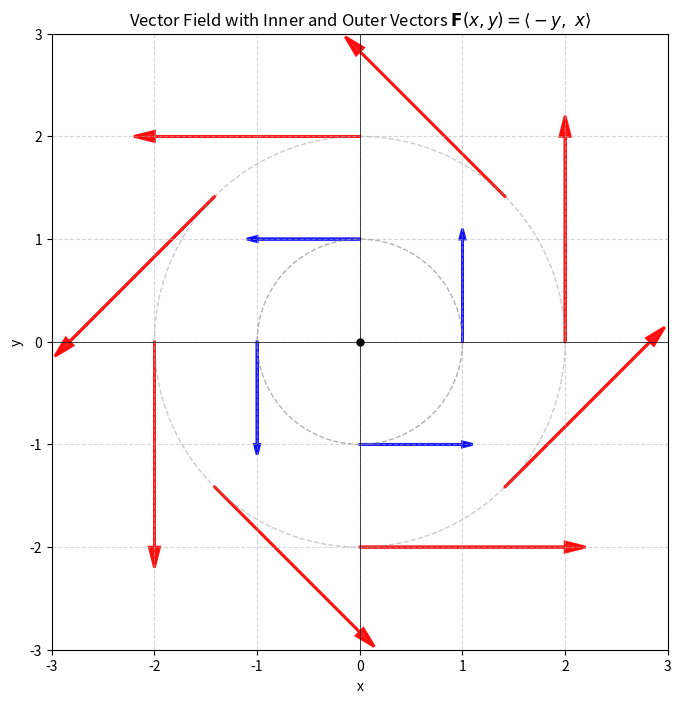

The script that saved this image:
import numpy as np
import matplotlib.pyplot as plt

# 设置图形大小和样式
plt.figure(figsize=(8, 8))

# 定义要画的点 (x, y)
inner_points = [
    (1, 0),   # 右侧
    (0, 1),   # 上方
    (-1, 0),  # 左侧
    (0, -1)   # 下方
]

outer_points = [
    (2, 0),   # 外圈右侧
    (0, 2),   # 外圈上方
    (-2, 0),  # 外圈左侧
    (0, -2),  # 外圈下方
    (np.sqrt(2), np.sqrt(2)),  # 第一象限对角线
    (-np.sqrt(2), np.sqrt(2)), # 第二象限
    (-np.sqrt(2), -np.sqrt(2)),# 第三象限
    (np.sqrt(2), -np.sqrt(2))  # 第四象限
]

# 绘制内圈向量
for (x, y) in inner_points:
    u = -y  # x 分量
    v = x   # y 分量
    plt.arrow(x, y, u, v, head_width=0.05, head_length=0.1,
              fc='blue', ec='blue', lw=2, alpha=0.9)

# 绘制外圈向量
for (x, y) in outer_points:
    u = -y  # x 分量
    v = x   # y 分量
    plt.arrow(x, y, u, v, head_width=0.1, head_length=0.2,
              fc='red', ec='red', lw=2, alpha=0.9)

# 添加坐标轴和原点
plt.axhline(0, color='black', linewidth=0.5)
plt.axvline(0, color='black', linewidth=0.5)
plt.plot(0, 0, 'ko', markersize=5)  # 原点标记

# 添加辅助圆（可选）
circle_inner = plt.Circle((0, 0), 1, fill=False, linestyle='--', color='gray', alpha=0.6)
plt.gca().add_patch(circle_inner)
circle_outer = plt.Circle((0, 0), 2, fill=False, linestyle='--', color='gray', alpha=0.4)
plt.gca().add_patch(circle_outer)

# 设置图形属性
plt.xlim(-3, 3)
plt.ylim(-3, 3)
plt.gca().set_aspect('equal')
plt.xlabel('x')
plt.ylabel('y')
plt.title(r'Vector Field with Inner and Outer Vectors $\mathbf{F}(x, y) = \langle -y,\ x \rangle$', fontsize=12)
plt.grid(True, linestyle='--', alpha=0.5)

plt.show()